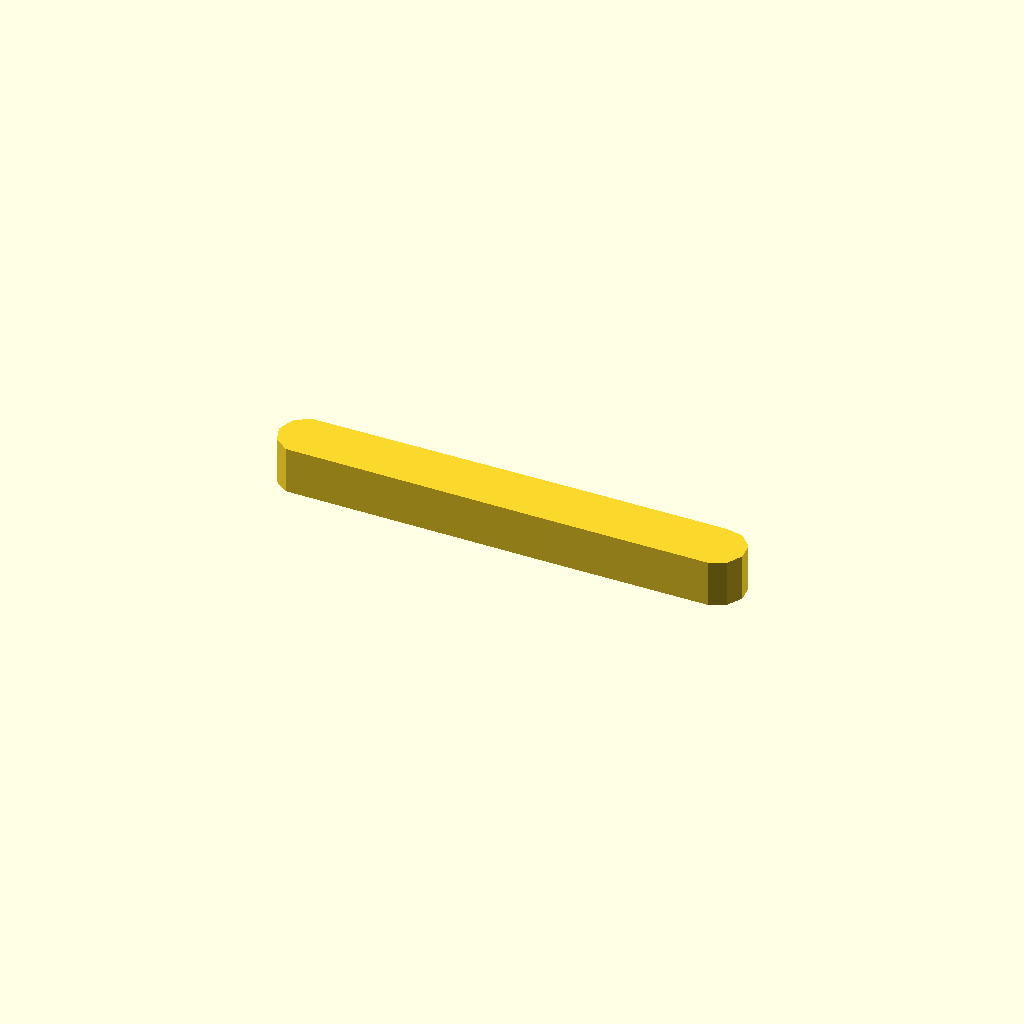
Cell 1: the model at its default parameters.
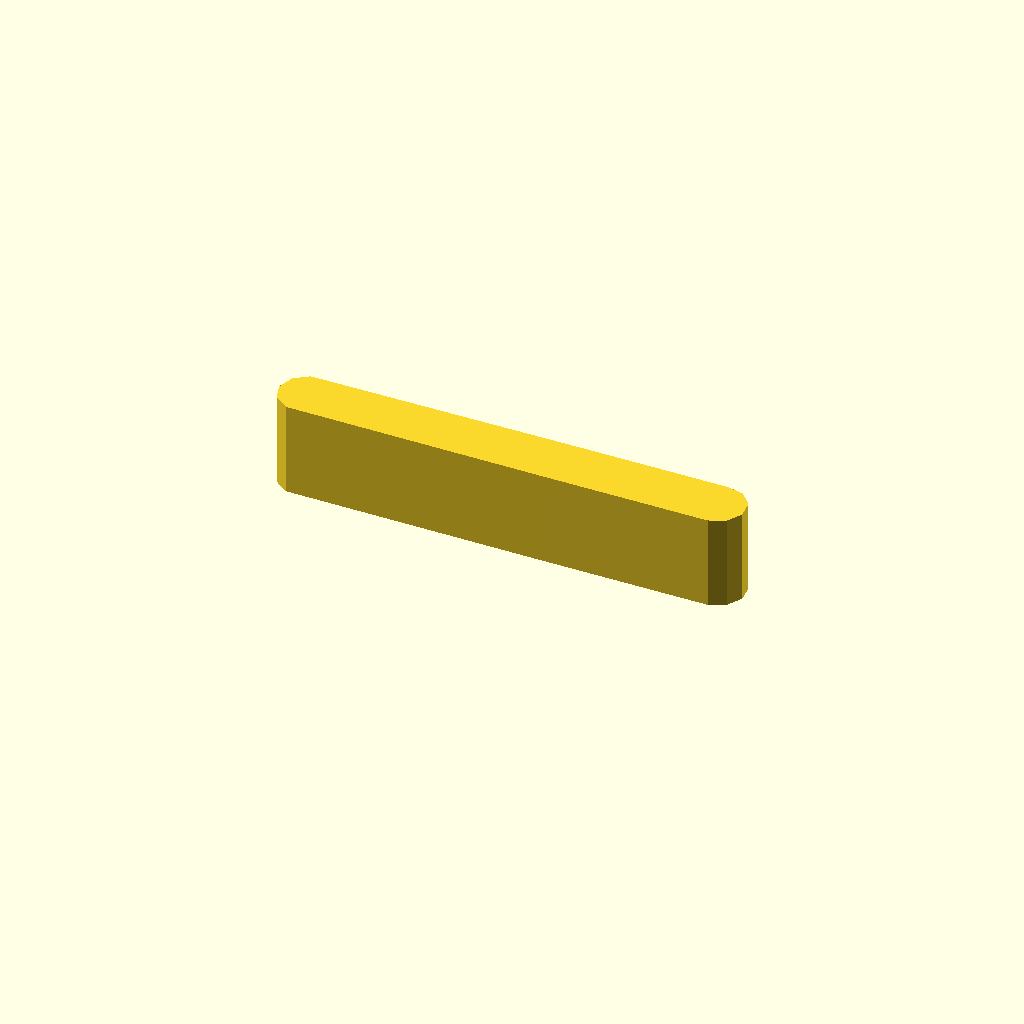
Cell 2: profile_height = 20 (everything else at default).
One fixed orthographic camera (rotation 55°, 0°, 25°; colour scheme Cornfield) for every cell.
Source of the model, optional_data/data/sketch1/leverarms/part_0018.scad:
$fn = 32;

// ----------------------------------------------------------------------
// Lever arm: two bosses 12 and 12 mm, 55 mm between centres
// ----------------------------------------------------------------------

// --- parameters (mm) ---
profile_height = 10;      // extrusion height
profile_points = 13;      // points of the closed outline

profile = [[0, 5.967], [1.146, 2.44], [4.146, 0.261], [60.373, 0], [94.627, 0], [98.015, 1.508], [99.869, 4.72], [99.481, 8.408], [97, 11.163], [93.373, 11.934], [61.627, 11.934], [4.146, 11.673], [1.146, 9.494]];  // single closed polygon, 13 points, counter clockwise

// --- the one profile operation ---
linear_extrude(height = profile_height) polygon(points = profile);
Parameter table extracted from the source (name, type, default, range or options):
profile_height: number, default 10
profile_points: number, default 13
